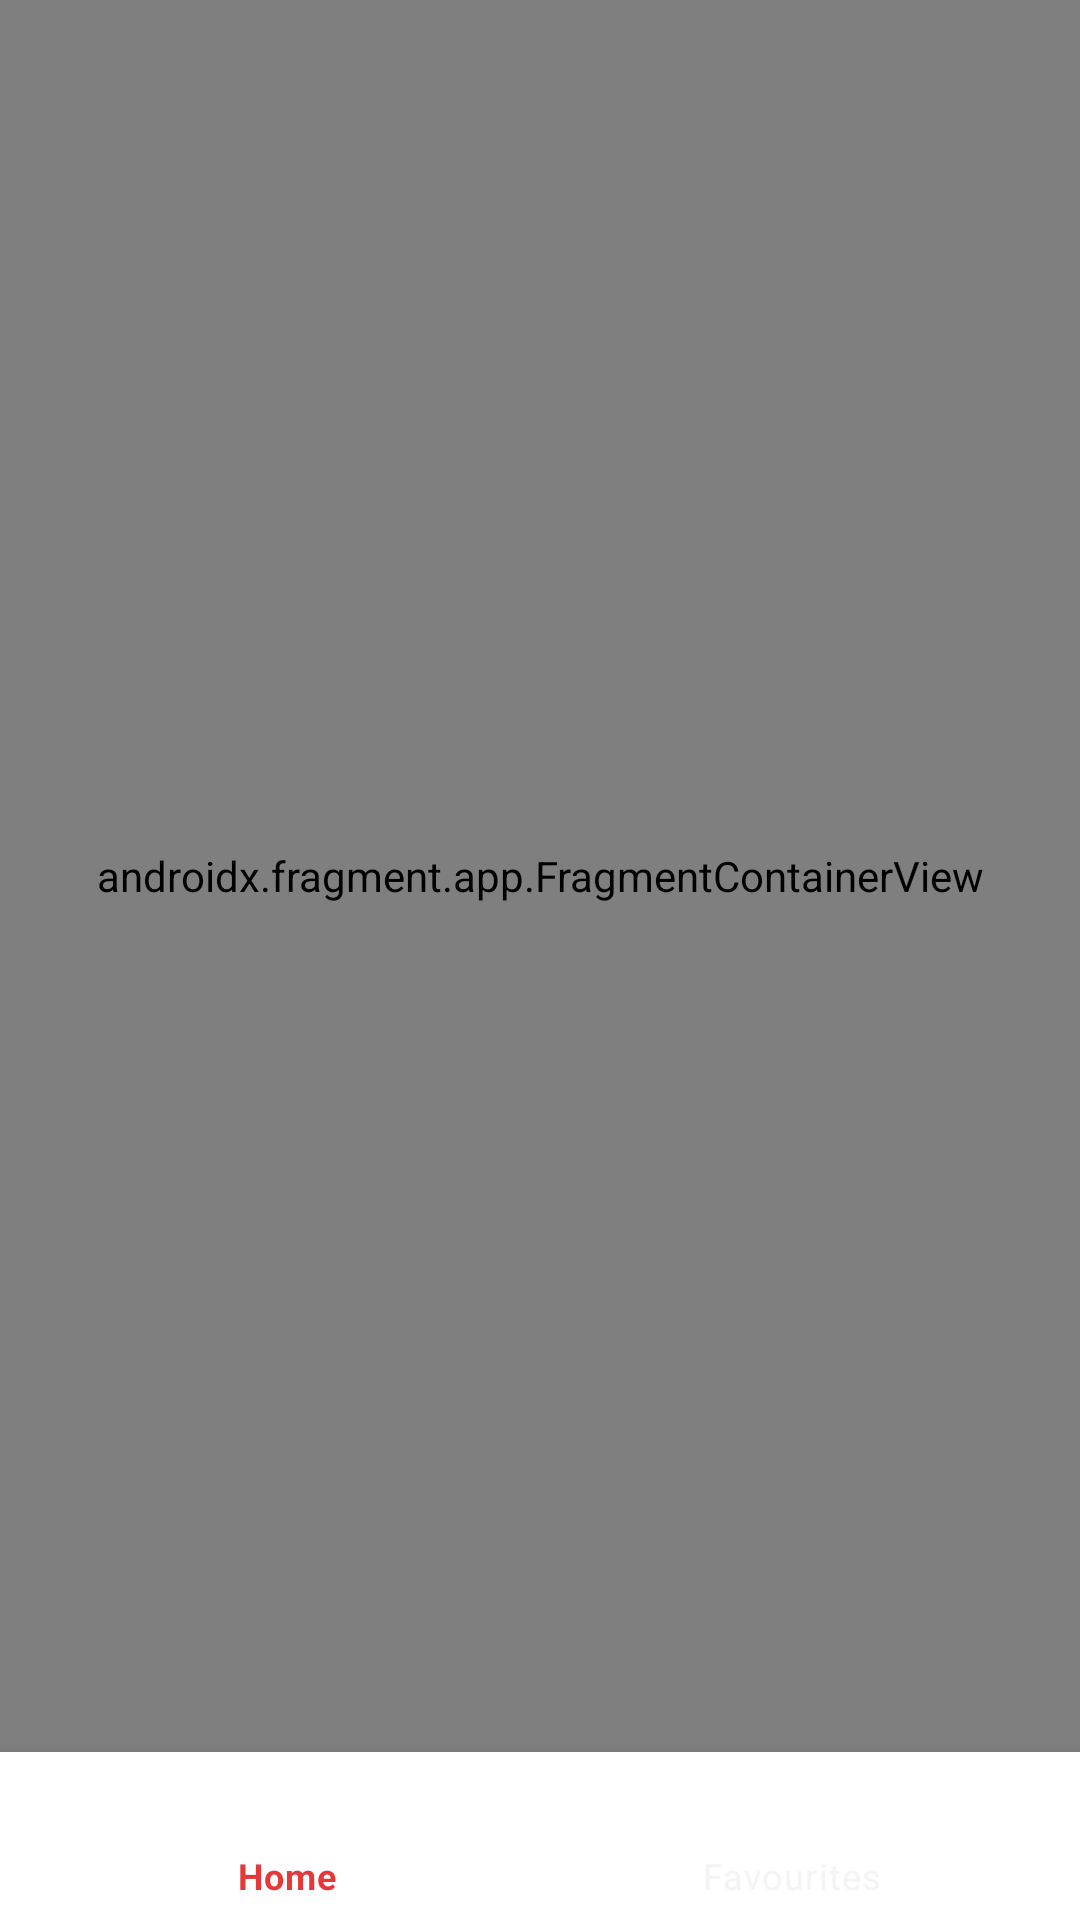

Here is an Android app screen rendered from its layout file. Give the layout XML and the strings, colors and styles it references.
<!-- AndroidManifest.xml: application theme Theme.Tmdb -->
<!-- res/layout/activity_main.xml -->
<?xml version="1.0" encoding="utf-8"?>
<androidx.constraintlayout.widget.ConstraintLayout xmlns:android="http://schemas.android.com/apk/res/android"
    xmlns:app="http://schemas.android.com/apk/res-auto"
    xmlns:tools="http://schemas.android.com/tools"
    android:id="@+id/container"
    android:layout_width="match_parent"
    android:layout_height="match_parent"
    tools:context=".MainActivity">

    <com.google.android.material.bottomnavigation.BottomNavigationView
        android:id="@+id/bottomNavView"
        android:layout_width="match_parent"
        android:layout_height="wrap_content"
        app:layout_constraintStart_toStartOf="parent"
        app:layout_constraintBottom_toBottomOf="parent"
        app:layout_constraintEnd_toEndOf="parent"
        app:itemIconTint="@color/bottom_nav_selector"
        app:itemTextColor="@color/bottom_nav_selector"
        app:itemRippleColor="@color/silver"
        app:menu="@menu/bottom_nav_bar"/>

    <androidx.fragment.app.FragmentContainerView
        android:id="@+id/navHostMain"
        android:name="androidx.navigation.fragment.NavHostFragment"
        android:layout_width="match_parent"
        android:layout_height="match_parent"
        android:layout_marginBottom="?attr/actionBarSize"
        app:layout_constraintTop_toTopOf="parent"
        app:layout_constraintStart_toStartOf="parent"
        app:layout_constraintEnd_toEndOf="parent"
        app:layout_constraintBottom_toTopOf="@id/bottomNavView"
        app:navGraph="@navigation/nav_graph"
        app:defaultNavHost="true"/>



</androidx.constraintlayout.widget.ConstraintLayout>
<!-- resources referenced by this layout -->
<resources>
  <color name="silver">#B1A7A6</color>
  <style name="Theme.Tmdb" parent="Theme.MaterialComponents.DayNight.DarkActionBar">
          
          <item name="colorPrimary">@color/light_black</item>
          <item name="colorPrimaryVariant">@color/rich_black</item>
          <item name="colorOnPrimary">@color/white</item>
          
          <item name="colorSecondary">@color/red</item>
          <item name="colorSecondaryVariant">@color/blood_red</item>
          <item name="colorOnSecondary">@color/black</item>
          
          <item name="android:statusBarColor" tools:targetApi="l">?attr/colorPrimaryVariant</item>
          
      </style>
  <color name="light_black">#161A1D</color>
  <color name="rich_black">#0B090A</color>
  <color name="white">#FFFFFFFF</color>
  <color name="red">#BA181B</color>
  <color name="blood_red">#660708</color>
  <color name="black">#FF000000</color>
</resources>
